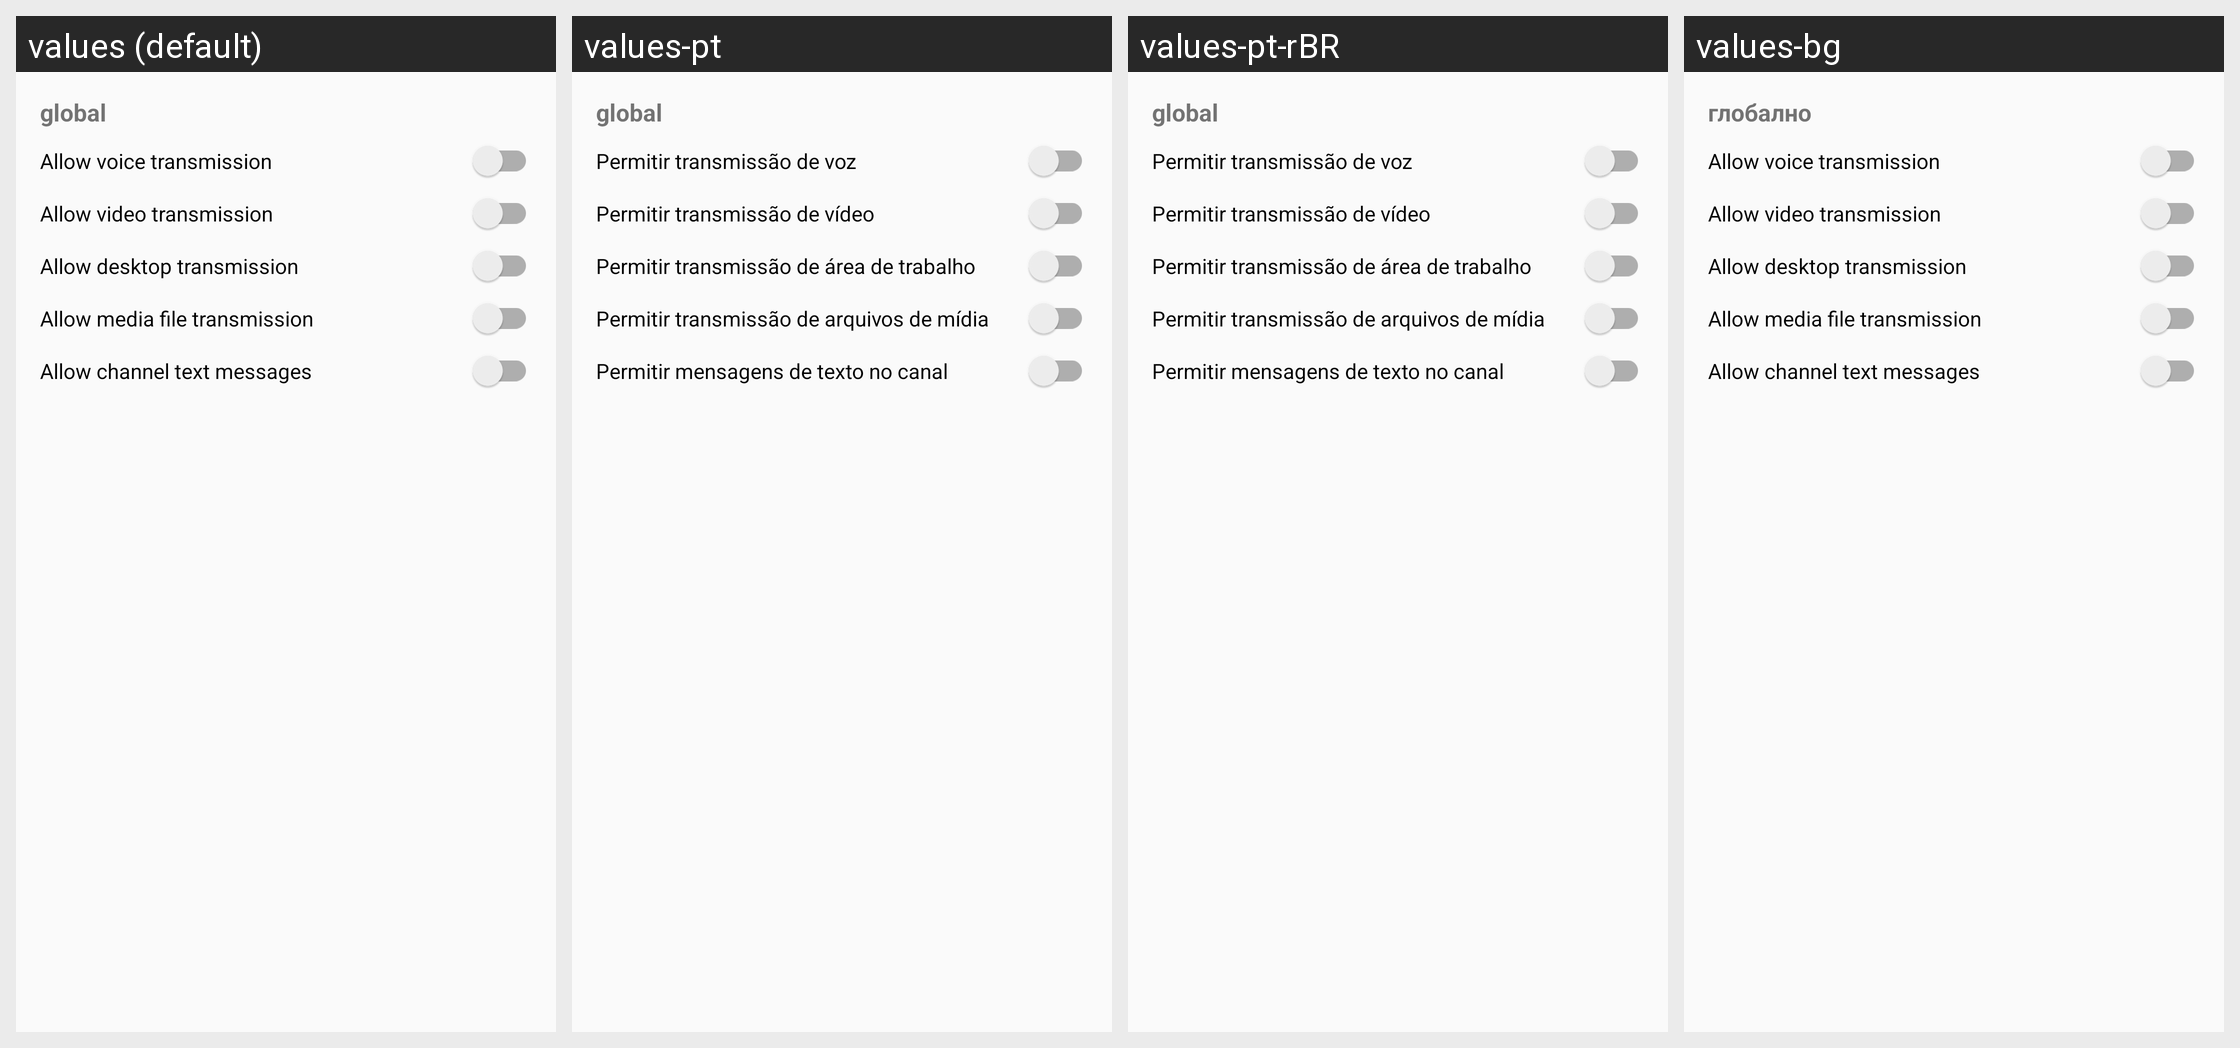

For this localized Android screen grid, give each drawn string resource with its value in every locale shown.
Android screen res/layout/dialog_transmission_control.xml rendered under 4 locales, left to right: values (default), values-pt, values-pt-rBR, values-bg. Device: Nexus 5 (rendered at 1080×1920; each locale shown at half size, 540×960, under a caption strip naming it); theme AppTheme.
Other locales in the repository, not shown: values-ar, values-ar-rIQ, values-es, values-es-rES, values-fa, values-in, values-pl, values-pt-rPT, values-ru, values-zh-rCN, values-zh-rTW.
Strings drawn on this screen, with the default value and each locale's value (text and hints the layout hard-codes, and strings that could not be matched under every locale, appear in the picture but are not listed):

scope_global
  values: global
  values-pt: global
  values-pt-rBR: global
  values-bg: глобално

user_prop_title_transmit_voice
  values: Allow voice transmission
  values-pt: Permitir transmissão de voz
  values-pt-rBR: Permitir transmissão de voz
  values-bg: Allow voice transmission

user_prop_title_transmit_vid
  values: Allow video transmission
  values-pt: Permitir transmissão de vídeo
  values-pt-rBR: Permitir transmissão de vídeo
  values-bg: Allow video transmission

user_prop_title_transmit_desk
  values: Allow desktop transmission
  values-pt: Permitir transmissão de área de trabalho
  values-pt-rBR: Permitir transmissão de área de trabalho
  values-bg: Allow desktop transmission

user_prop_title_transmit_media
  values: Allow media file transmission
  values-pt: Permitir transmissão de arquivos de mídia
  values-pt-rBR: Permitir transmissão de arquivos de mídia
  values-bg: Allow media file transmission

user_prop_title_transmit_chanmsg
  values: Allow channel text messages
  values-pt: Permitir mensagens de texto no canal
  values-pt-rBR: Permitir mensagens de texto no canal
  values-bg: Allow channel text messages
